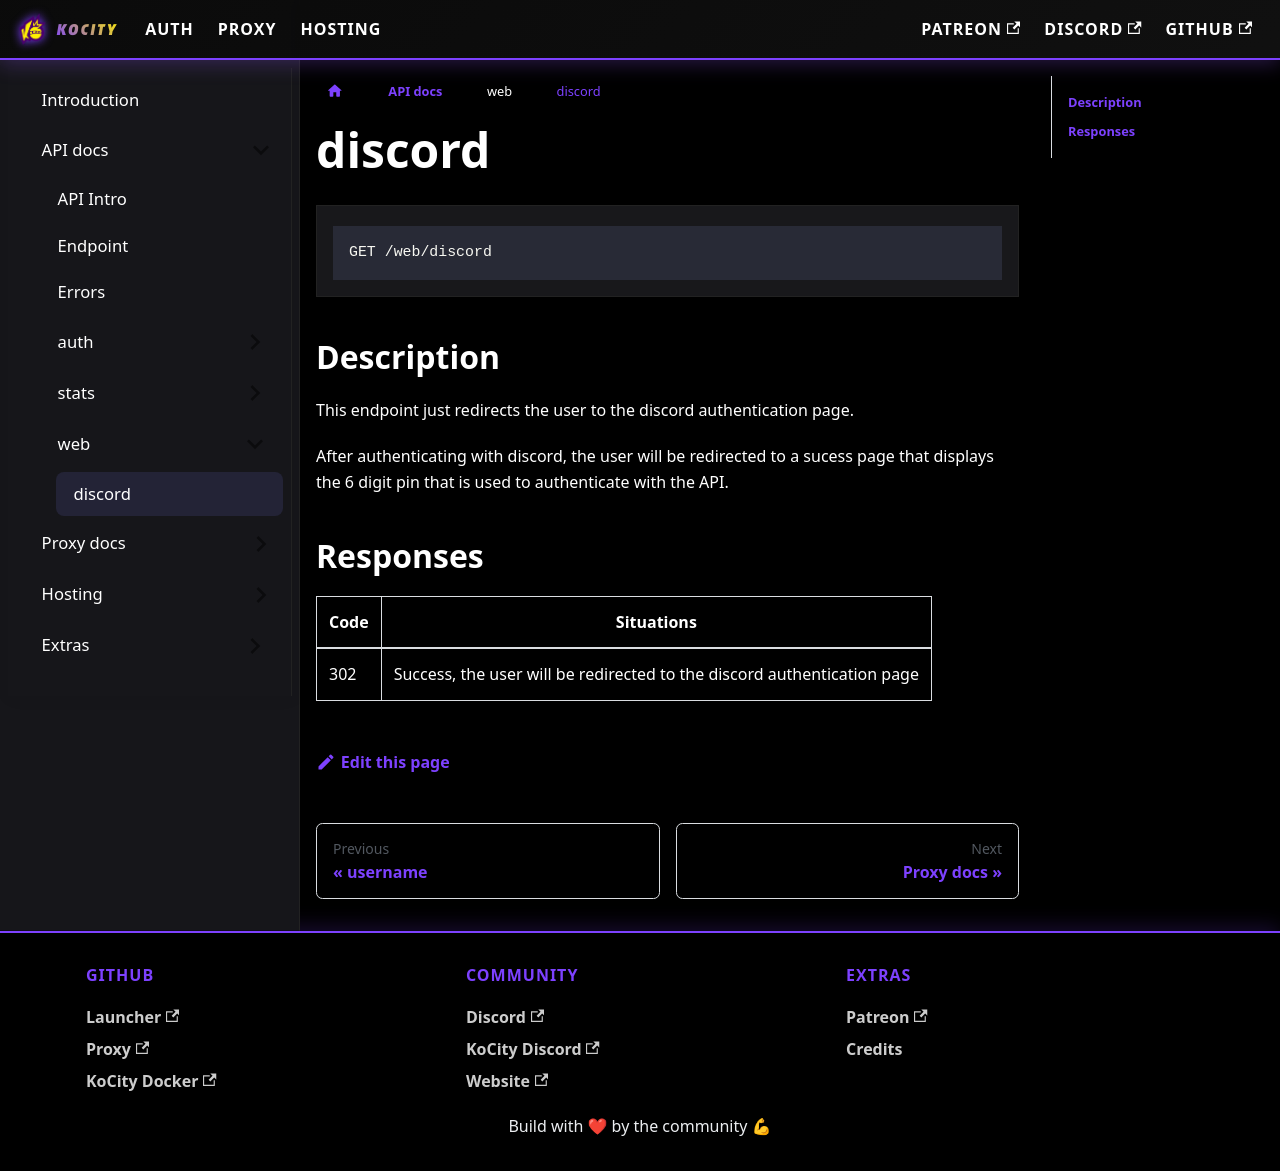

repository: kocxyz/Docs · page: docs/API/web/discord.html · generator: docusaurus

---
toc_max_heading_level: 5
---

```
GET /web/discord
```

## Description

This endpoint just redirects the user to the discord authentication page.

After authenticating with discord, the user will be redirected to a sucess page that displays the 6 digit pin that is used to authenticate with the API.

## Responses

| Code | Situations |
| -------- | -------- |
| 302  | Success, the user will be redirected to the discord authentication page |
